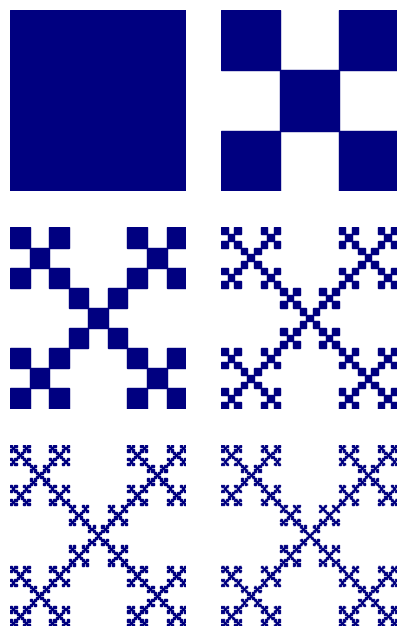

The matplotlib source for this figure:
# -*- coding: utf-8 -*-
"""
Created on Tue Jun 20 17:58:59 2023

[redacted]
"""

import matplotlib.pyplot as plt

def draw_fractal(ax, levels=4, x=0, y=0, size=1):
    if levels == 0:
        ax.add_patch(plt.Rectangle((x, y), size, size, color='navy'))
    else:
        size3 = size / 3
        for i in range(3):
            for j in range(3):
                if (i + j) % 2 == 0:
                    draw_fractal(ax, levels - 1, x + i * size3, y + j * size3, size3)


fig = plt.figure(figsize = (5,8))

for idx in range(6):

    ax = plt.subplot(3,2,idx + 1)
    draw_fractal(ax, idx)
    ax.set_axis_off()
    